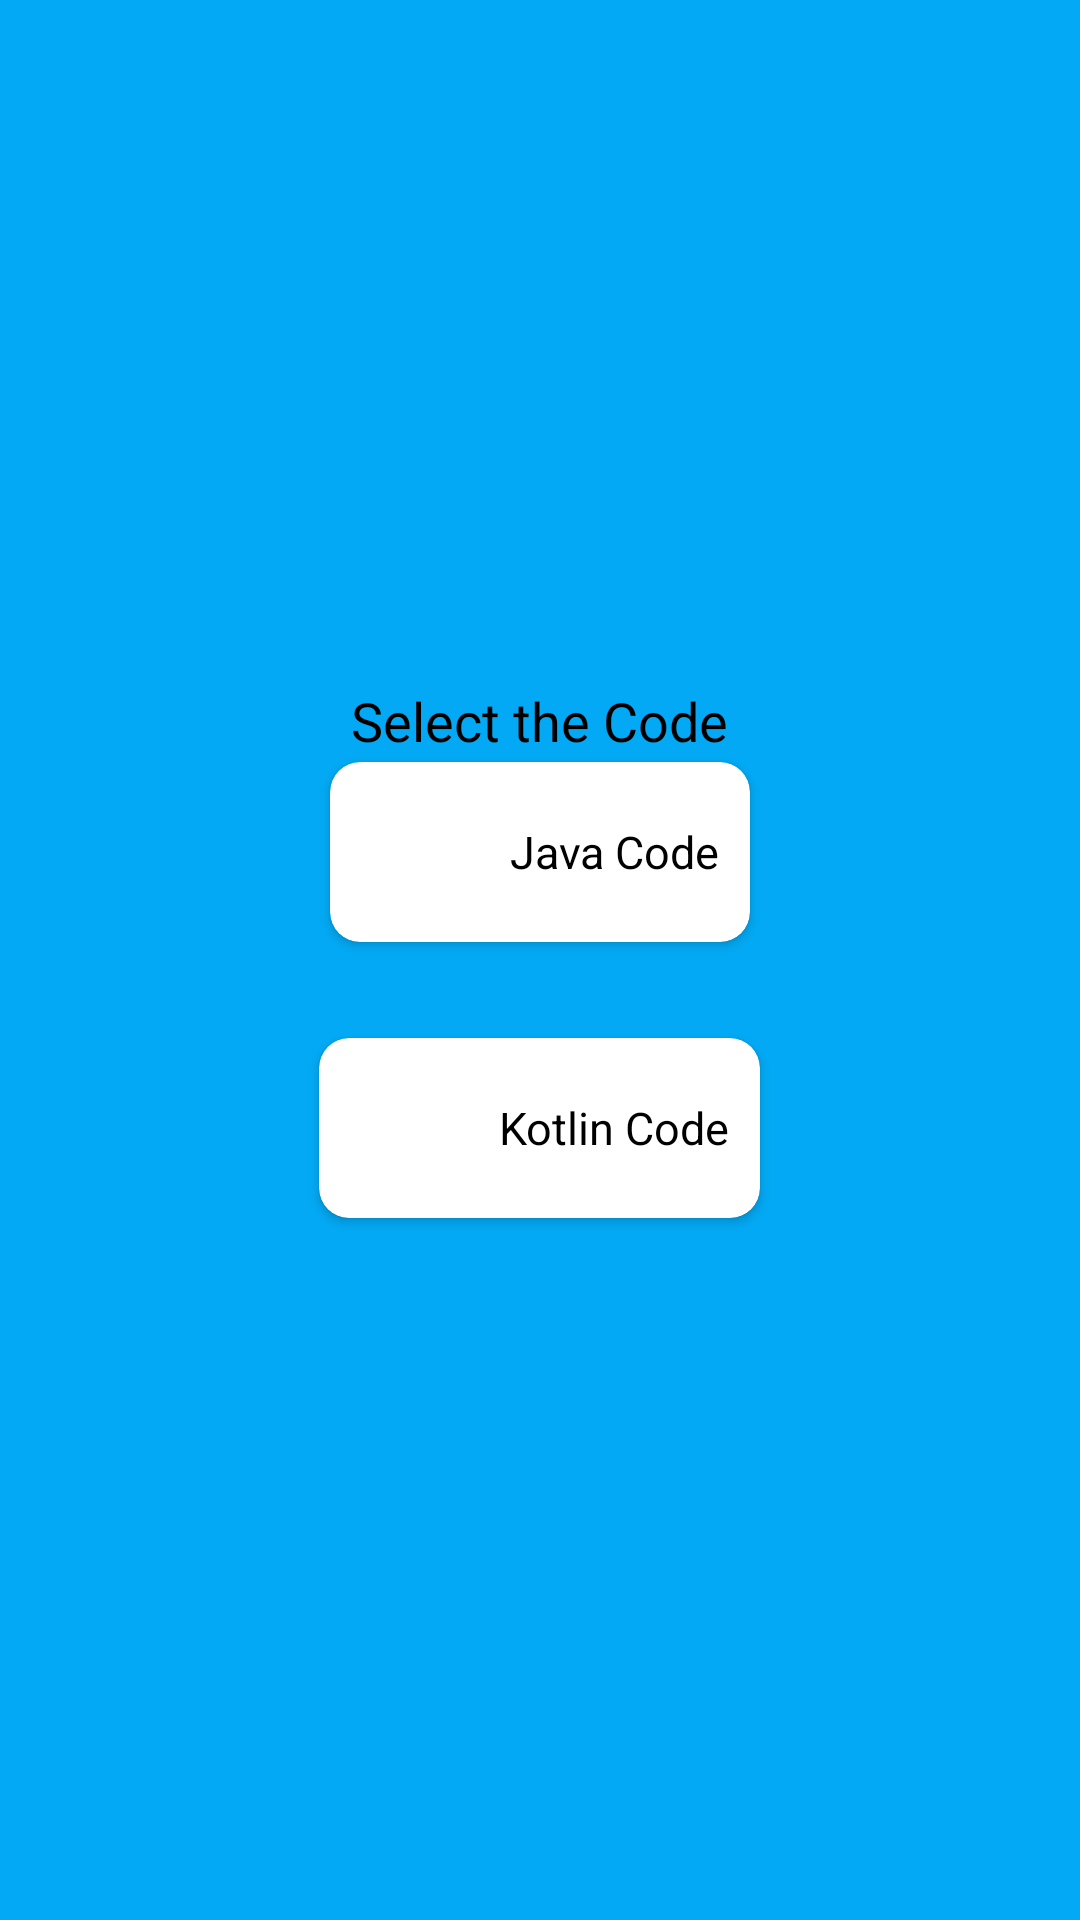

Layout XML and referenced resources for this Android screen:
<!-- AndroidManifest.xml: application theme Theme.GoogleLoginIntegration -->
<!-- res/layout/activity_main.xml -->
<?xml version="1.0" encoding="utf-8"?>
<layout xmlns:android="http://schemas.android.com/apk/res/android"
    xmlns:app="http://schemas.android.com/apk/res-auto"
    xmlns:tools="http://schemas.android.com/tools">

    <data>

    </data>

    <RelativeLayout
        android:layout_width="match_parent"
        android:layout_height="match_parent"
        android:gravity="center"
        android:background="#03A9F4"
        tools:context=".MainActivity">

        <TextView
            android:id="@+id/tvSelectCode"
            android:layout_width="wrap_content"
            android:layout_height="wrap_content"
            android:layout_centerHorizontal="true"
            android:text="Select the Code"
            android:textColor="@color/black"
            android:textSize="18sp" />


                <androidx.cardview.widget.CardView
                    android:id="@+id/java"
                    android:layout_width="wrap_content"
                    android:layout_height="wrap_content"
                    android:layout_centerHorizontal="true"
                    android:layout_marginTop="20dp"
                    android:elevation="10dp"
                    app:cardBackgroundColor="@color/white"
                    app:cardCornerRadius="10dp"
                    app:cardPreventCornerOverlap="true"
                    app:cardUseCompatPadding="true">

                    <LinearLayout
                        android:layout_width="wrap_content"
                        android:layout_height="50dp"
                        android:layout_margin="5dp"
                        android:gravity="center"
                        android:orientation="horizontal">

                        <ImageView
                            android:layout_width="50dp"
                            android:layout_height="50dp"
                            android:padding="5dp"
                            android:src="@drawable/java_logo" />

                        <TextView
                            android:layout_width="wrap_content"
                            android:layout_height="wrap_content"
                            android:layout_marginStart="5dp"
                            android:layout_marginEnd="5dp"
                            android:text="Java Code"
                            android:textColor="@color/black"
                            android:textSize="15sp" />

                    </LinearLayout>

                </androidx.cardview.widget.CardView>


                <androidx.cardview.widget.CardView
                    android:id="@+id/kotlin"
                    android:layout_width="wrap_content"
                    android:layout_height="wrap_content"
                    android:layout_below="@id/java"
                    android:layout_centerHorizontal="true"
                    android:layout_marginTop="20dp"
                    android:elevation="10dp"
                    app:cardBackgroundColor="@color/white"
                    app:cardCornerRadius="10dp"
                    app:cardPreventCornerOverlap="true"
                    app:cardUseCompatPadding="true">

                                <LinearLayout
                                    android:layout_width="wrap_content"
                                    android:layout_height="50dp"
                                    android:layout_margin="5dp"
                                    android:gravity="center"
                                    android:orientation="horizontal">

                                    <ImageView
                                        android:layout_width="50dp"
                                        android:layout_height="50dp"
                                        android:padding="10dp"
                                        android:src="@drawable/kotlin_logo" />

                                    <TextView
                                        android:layout_width="wrap_content"
                                        android:layout_height="wrap_content"
                                        android:layout_marginStart="5dp"
                                        android:layout_marginEnd="5dp"
                                        android:text="Kotlin Code"
                                        android:textColor="@color/black"
                                        android:textSize="15sp" />

                                </LinearLayout>

                </androidx.cardview.widget.CardView>

    </RelativeLayout>
</layout>
<!-- resources referenced by this layout -->
<resources>
  <style name="Theme.GoogleLoginIntegration" parent="Base.Theme.GoogleLoginIntegration" />
  <style name="Base.Theme.GoogleLoginIntegration" parent="Theme.Material3.DayNight.NoActionBar">
          
          
      </style>
  <!-- not gathered from this repository: default colours our renderer supplied (Android Studio template values) -->
  <color name="black">#FF000000</color>
  <color name="white">#FFFFFFFF</color>
</resources>
